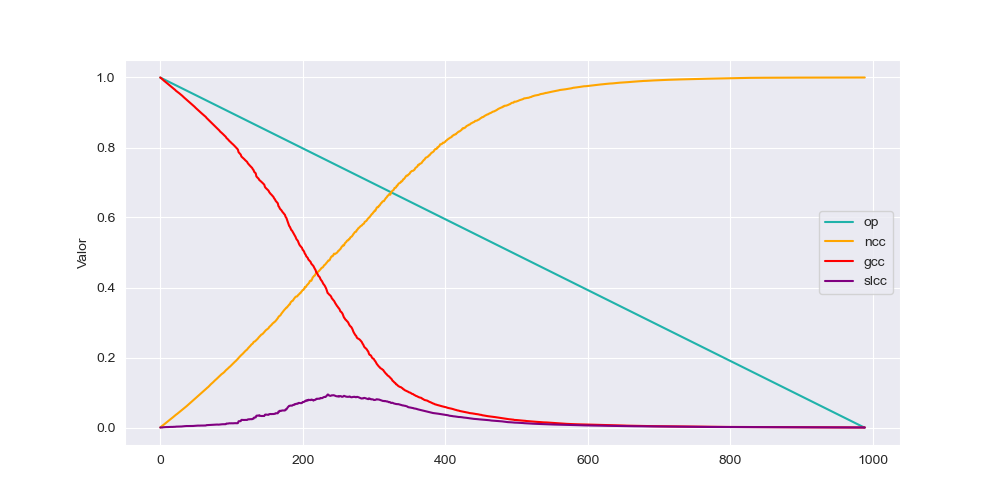

Data behind this chart, as committed beside it:
op, ncc, gcc, slcc
1.0, 2.0238818053025734E-4, 1.0, 0.0
0.999, 0.001747, 0.9984, 7.285974499089252E-5
0.998, 0.00341, 0.9968, 1.2548067192875932E-4
0.997, 0.005033, 0.9952, 1.0928961748633876E-4
0.996, 0.006555, 0.9931, 6.354988868650071E-4
0.9949, 0.008209, 0.9913, 8.014571948998174E-4
0.9939, 0.00983, 0.9897, 9.02651285164946E-4
0.9929, 0.01152, 0.9878, 0.001143
0.9919, 0.01299, 0.9863, 0.001176
0.9909, 0.01462, 0.9847, 0.001129
0.9899, 0.01633, 0.983, 0.001131
0.9889, 0.01793, 0.9813, 0.001277
0.9879, 0.01957, 0.9796, 0.001433
0.9868, 0.02128, 0.9778, 0.001562
0.9858, 0.02298, 0.9761, 0.00171
0.9848, 0.02451, 0.9746, 0.001712
0.9838, 0.02616, 0.973, 0.001619
0.9828, 0.02793, 0.9712, 0.001639
0.9818, 0.02946, 0.9697, 0.001718
0.9808, 0.03126, 0.9678, 0.00201
0.9798, 0.03285, 0.9662, 0.001961
0.9787, 0.03455, 0.9645, 0.001979
0.9777, 0.03633, 0.9623, 0.002433
0.9767, 0.03773, 0.9608, 0.002471
0.9757, 0.0393, 0.9592, 0.00257
0.9747, 0.04095, 0.9576, 0.002603
0.9737, 0.04241, 0.956, 0.002769
0.9727, 0.04402, 0.9545, 0.00272
0.9717, 0.04568, 0.9528, 0.002696
0.9707, 0.04727, 0.9511, 0.002872
0.9696, 0.04891, 0.9495, 0.002916
0.9686, 0.0505, 0.9476, 0.003194
0.9676, 0.05243, 0.9456, 0.003265
0.9666, 0.054, 0.9437, 0.003605
0.9656, 0.05596, 0.9418, 0.003738
0.9646, 0.05748, 0.9402, 0.003947
0.9636, 0.05927, 0.9383, 0.004021
0.9626, 0.06092, 0.9365, 0.004177
0.9615, 0.06284, 0.9347, 0.004034
0.9605, 0.06457, 0.9329, 0.004169
0.9595, 0.06635, 0.9312, 0.004165
0.9585, 0.06815, 0.9293, 0.004046
0.9575, 0.06994, 0.9276, 0.00424
0.9565, 0.07176, 0.9257, 0.004246
0.9555, 0.07347, 0.9239, 0.004141
0.9545, 0.07543, 0.9221, 0.00444
0.9535, 0.07702, 0.9204, 0.004374
0.9524, 0.07881, 0.9187, 0.004564
0.9514, 0.08048, 0.9168, 0.004558
0.9504, 0.08215, 0.9146, 0.005149
0.9494, 0.08403, 0.9127, 0.005102
0.9484, 0.08629, 0.9108, 0.005139
0.9474, 0.08788, 0.909, 0.005343
0.9464, 0.0897, 0.907, 0.005438
0.9454, 0.0917, 0.9052, 0.005276
0.9443, 0.09336, 0.9033, 0.005347
0.9433, 0.09503, 0.9015, 0.005549
0.9423, 0.09707, 0.8996, 0.005515
0.9413, 0.0988, 0.8979, 0.005586
0.9403, 0.1006, 0.8962, 0.005558
... 930 more rows
